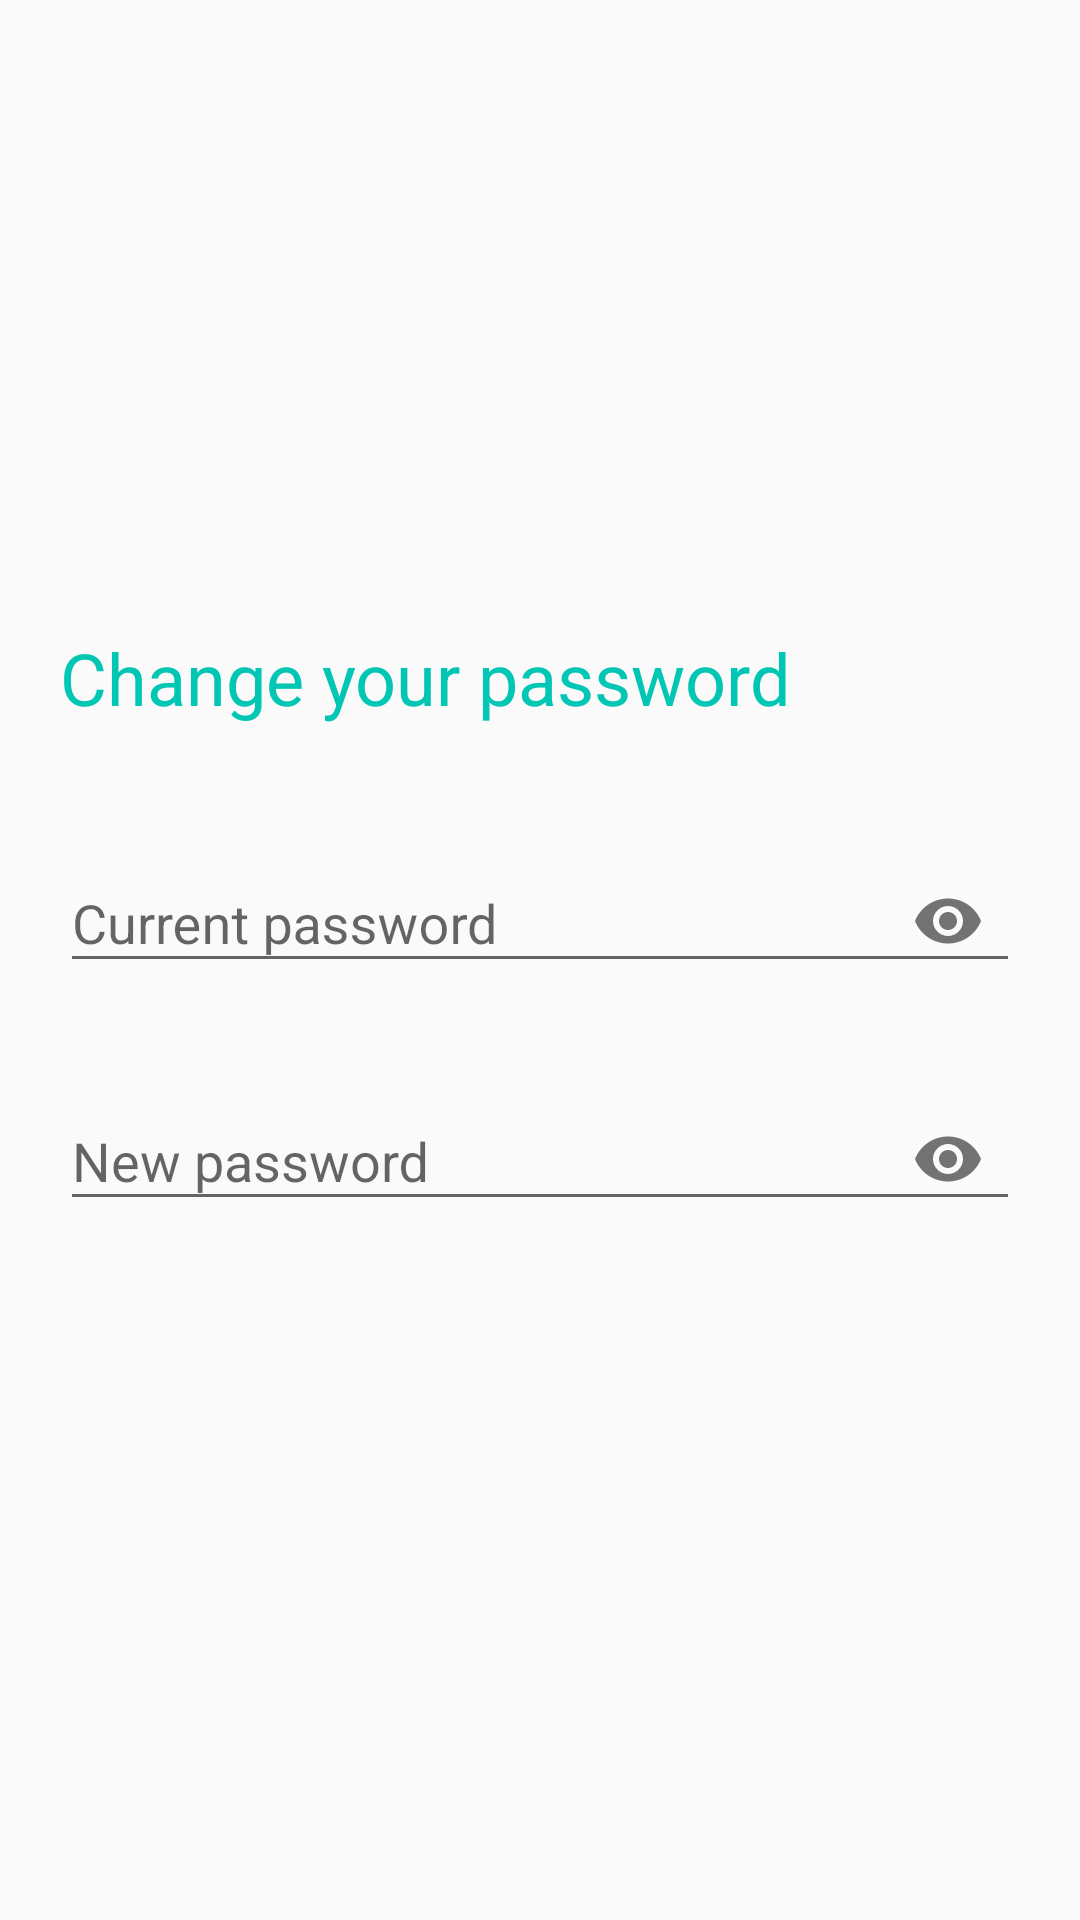

The Android layout XML behind this screen, and the referenced resources:
<!-- AndroidManifest.xml: application theme AppTheme -->
<!-- res/layout/dialogue_change_password.xml -->
<?xml version="1.0" encoding="utf-8"?>
<androidx.constraintlayout.widget.ConstraintLayout xmlns:android="http://schemas.android.com/apk/res/android"
    xmlns:app="http://schemas.android.com/apk/res-auto"
    android:layout_width="match_parent"
    android:layout_height="wrap_content">

    <RelativeLayout
        android:layout_width="match_parent"
        android:layout_height="wrap_content"
        app:layout_constraintBottom_toBottomOf="parent"
        app:layout_constraintEnd_toEndOf="parent"
        app:layout_constraintStart_toStartOf="parent"
        app:layout_constraintTop_toTopOf="parent">

        <LinearLayout
            android:layout_width="match_parent"
            android:layout_height="wrap_content"
            android:layout_marginStart="20dp"
            android:layout_marginTop="20dp"
            android:layout_marginEnd="20dp"
            android:layout_marginBottom="20dp"
            android:orientation="vertical">

            <TextView
                android:id="@+id/textView21"
                android:layout_width="match_parent"
                android:layout_height="wrap_content"
                android:layout_marginBottom="30dp"
                android:text="Change your password"
                android:textColor="@color/txt3"
                android:textSize="24sp" />

            <com.google.android.material.textfield.TextInputLayout
                android:id="@+id/old_password"
                android:layout_width="match_parent"
                android:layout_height="wrap_content"
                app:errorEnabled="true"
                app:passwordToggleEnabled="true">

                <com.google.android.material.textfield.TextInputEditText
                    android:layout_width="match_parent"
                    android:layout_height="wrap_content"
                    android:hint="Current password"
                    android:inputType="textPassword" />
            </com.google.android.material.textfield.TextInputLayout>

            <com.google.android.material.textfield.TextInputLayout
                android:id="@+id/new_password"
                android:layout_width="match_parent"
                android:layout_height="wrap_content"
                app:errorEnabled="true"
                app:passwordToggleEnabled="true">

                <com.google.android.material.textfield.TextInputEditText
                    android:layout_width="match_parent"
                    android:layout_height="wrap_content"
                    android:hint="New password"
                    android:inputType="textPassword" />
            </com.google.android.material.textfield.TextInputLayout>
        </LinearLayout>
    </RelativeLayout>
</androidx.constraintlayout.widget.ConstraintLayout>
<!-- resources referenced by this layout -->
<resources>
  <color name="txt3">#02C6B4</color>
  <style name="AppTheme" parent="Theme.AppCompat.Light.NoActionBar">
          
          <item name="colorPrimary">@color/colorPrimary</item>
          <item name="colorPrimaryDark">@color/colorPrimaryDark</item>
          <item name="colorAccent">@color/colorAccent</item>
      </style>
  <color name="colorPrimary">#45BCA5</color>
  <color name="colorPrimaryDark">#02BAAA</color>
  <color name="colorAccent">#FFC107</color>
</resources>
